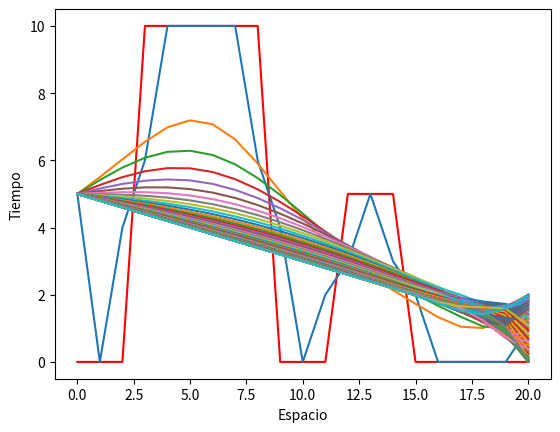

Write Python code to recreate this figure.
# -*- coding: utf-8 -*-

import numpy as np
import matplotlib.pylab as plt

print('Ecuación de difusión del calor en 1 dimensión.')

#valores de los parámetros 
N=20 
dimt=1000
deltat=0.1
deltax=0.5
alfa=1 

T=np.zeros(N+1) 
Tnew=np.zeros(N+1)

T[3:9]=10 #condiciones inciales
T[12:15]=5
Tnew[0]=5 #condiciones de frontera
j=1
Tnew[N]=1-np.sin(j/2) #resto a 1 para que no tome valores negativos

#ploteo de la condición inicial
plt.close('all')
plt.figure(1)
plt.plot(T,'-r') 
plt.pause(0.1)

for j in range(dimt): 
	for i in range(1,N): 
		Tnew[i]=T[i]+(alfa*deltat)/(deltax*deltax)*(T[i-1]-2*T[i]+T[i+1])
	#condiciones de frontera variables
	Tnew[0]=5
	Tnew[N]=1-np.sin(j/2)
	for i in range(0,N+1): 
		T[i]=Tnew[i]

	if j%10==0:
		plt.figure(1)
		plt.plot(T)
		plt.pause(0.01)
		plt.show

plt.xlabel('Espacio')
plt.ylabel('Tiempo')

"""
# -*- coding: utf-8 -*-

import numpy as np
import matplotlib.pylab as plt

print('Ecuación de difusión del calor en 1 dimensión.')

#valores de los parámetros 
N=20 
dimt=1000
deltat=0.1
deltax=0.5
alfa=1 

T=np.zeros(N+1) 
Tnew=np.zeros(N+1)

T[3:9]=10 #condiciones incial
T[12:15]=5
Tnew[0]=5 #condiciones de frontera
#Me lo mandaste sin definir j
j=2
#Tnew[N]=np.sin(j/2)
#Lo que te dije, si no quieres que baje de 0
Tnew[N]=1-np.sin(j/2)
#ploteo de la condición inicial
plt.close('all')
plt.figure(1)
plt.plot(T,'-r') 
plt.pause(0.1)

for j in range(dimt): 
	for i in range(1,N): 
		Tnew[i]=T[i]+(alfa*deltat)/(deltax*deltax)*(T[i-1]-2*T[i]+T[i+1])
	#condiciones de frontera variables
	Tnew[0]=5
	Tnew[N]=1-np.sin(j/2)
	for i in range(0,N+1): 
		T[i]=Tnew[i]

	if j%10==0:
		plt.figure(1)
		plt.plot(T)
		plt.pause(0.01)
		plt.show

plt.xlabel('Espacio')
plt.ylabel('Tiempo')
"""